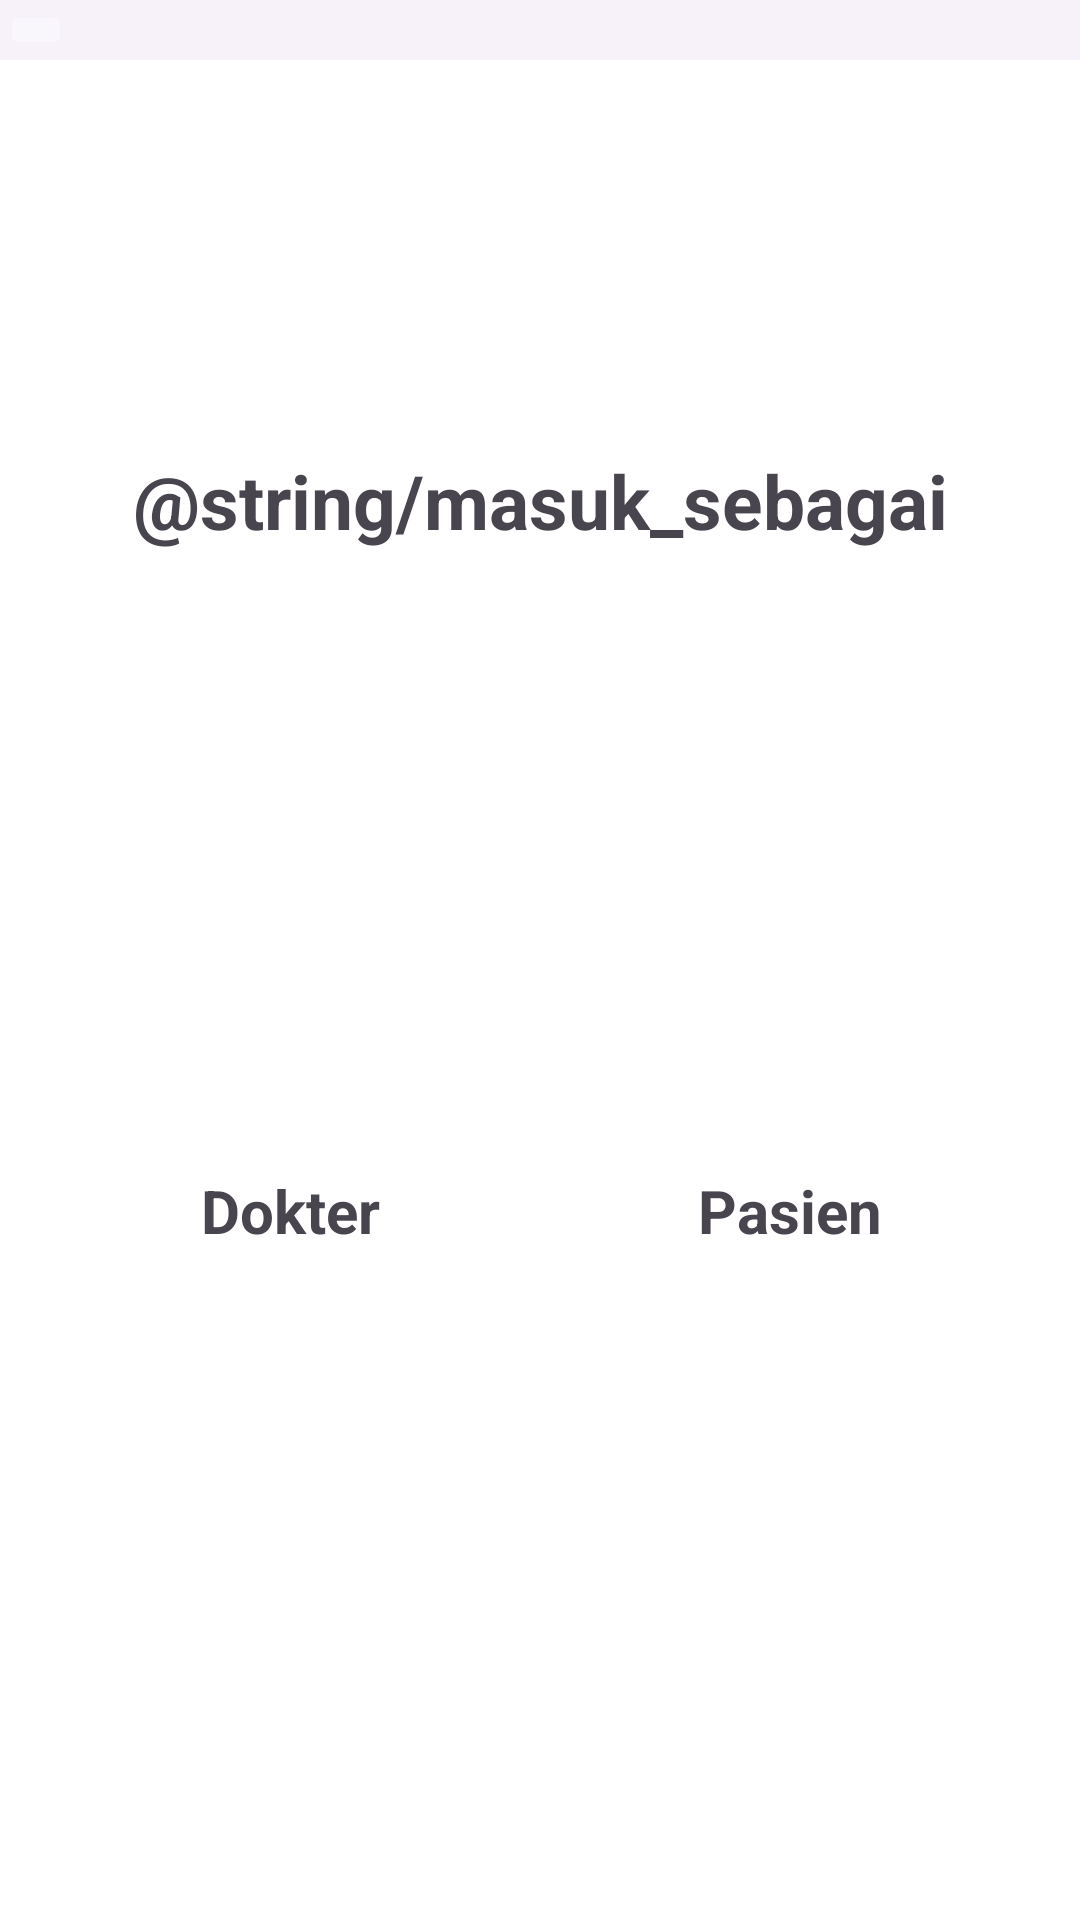

Write the Android layout XML for this screen, with the resource values it uses.
<!-- AndroidManifest.xml: application theme Theme.MedUnnes -->
<!-- res/layout/activity_login_as.xml -->
<?xml version="1.0" encoding="utf-8"?>
<androidx.constraintlayout.widget.ConstraintLayout
    xmlns:android="http://schemas.android.com/apk/res/android"
    xmlns:tools="http://schemas.android.com/tools"
    xmlns:app="http://schemas.android.com/apk/res-auto"
    android:layout_width="match_parent"
    android:layout_height="match_parent"
    tools:context=".ui.loginas.LoginAsActivity">

  <com.google.android.material.navigation.NavigationView
      android:id="@+id/nav_view"
      android:layout_width="match_parent"
      android:layout_height="wrap_content"
      app:layout_constraintStart_toStartOf="parent"
      app:layout_constraintTop_toTopOf="parent">
    <ImageButton
        android:layout_width="wrap_content"
        android:layout_height="wrap_content"
        android:backgroundTint="@color/material_on_primary_disabled"
        android:src="@drawable/back_button" />
  </com.google.android.material.navigation.NavigationView>

  <TextView
      android:id="@+id/tv_header"
      android:layout_width="wrap_content"
      android:layout_height="wrap_content"
      app:layout_constraintStart_toStartOf="parent"
      app:layout_constraintEnd_toEndOf="parent"
      app:layout_constraintTop_toTopOf="parent"
      android:layout_marginTop="150dp"
      android:textSize="25sp"
      android:textStyle="bold"
      android:text="@string/masuk_sebagai"/>

  <ImageButton
      android:id="@+id/ib_login_as_dokter"
      android:layout_width="140dp"
      android:layout_height="140dp"
      app:layout_constraintTop_toTopOf="parent"
      app:layout_constraintBottom_toBottomOf="parent"
      app:layout_constraintStart_toStartOf="parent"
      app:layout_constraintEnd_toStartOf="@id/ib_login_as_pasien"
      android:scaleType="centerCrop"
      android:backgroundTint="@color/material_on_primary_disabled"
      android:src="@drawable/person"/>

  <TextView
      android:layout_width="wrap_content"
      android:layout_height="wrap_content"
      app:layout_constraintStart_toStartOf="@id/ib_login_as_dokter"
      app:layout_constraintEnd_toEndOf="@id/ib_login_as_dokter"
      app:layout_constraintTop_toBottomOf="@id/ib_login_as_dokter"
      android:textSize="20sp"
      android:textStyle="bold"
      android:text="@string/dokter"/>

  <ImageButton
      android:id="@+id/ib_login_as_pasien"
      android:layout_width="140dp"
      android:layout_height="140dp"
      app:layout_constraintTop_toTopOf="parent"
      app:layout_constraintBottom_toBottomOf="parent"
      app:layout_constraintStart_toEndOf="@id/ib_login_as_dokter"
      app:layout_constraintEnd_toEndOf="parent"
      android:scaleType="centerCrop"
      android:backgroundTint="@color/material_on_primary_disabled"
      android:src="@drawable/person"/>

  <TextView
      android:layout_width="wrap_content"
      android:layout_height="wrap_content"
      app:layout_constraintStart_toStartOf="@id/ib_login_as_pasien"
      app:layout_constraintEnd_toEndOf="@id/ib_login_as_pasien"
      app:layout_constraintTop_toBottomOf="@id/ib_login_as_pasien"
      android:textSize="20sp"
      android:textStyle="bold"
      android:text="@string/pasien"/>

  </androidx.constraintlayout.widget.ConstraintLayout>
<!-- resources referenced by this layout -->
<resources>
  <!-- drawable person (drawable) -->
  <vector android:height="24dp" android:tint="#FFFFFF"
      android:viewportHeight="24" android:viewportWidth="24"
      android:width="24dp" xmlns:android="http://schemas.android.com/apk/res/android">
      <path android:fillColor="#FFFFFF"
          android:pathData="M12,12c2.21,0 4,-1.79 4,-4s-1.79,-4 -4,-4 -4,1.79 -4,4 1.79,4 4,4zM12,14c-2.67,0 -8,1.34 -8,4v2h16v-2c0,-2.66 -5.33,-4 -8,-4z"/>
  </vector>
  <string name="dokter">Dokter</string>
  <string name="pasien">Pasien</string>
  <style name="Theme.MedUnnes" parent="Base.Theme.MedUnnes" />
  <style name="Base.Theme.MedUnnes" parent="Theme.Material3.DayNight.NoActionBar">
          
          <item name="colorPrimary">@color/app_color</item>
          <item name="android:colorBackground">@color/white</item>
          <item name="android:colorFocusedHighlight">@color/grey_less</item>
      </style>
  <color name="app_color">#E6C38C</color>
  <color name="white">#FFFFFFFF</color>
  <color name="grey_less">#D7D7D7</color>
</resources>
